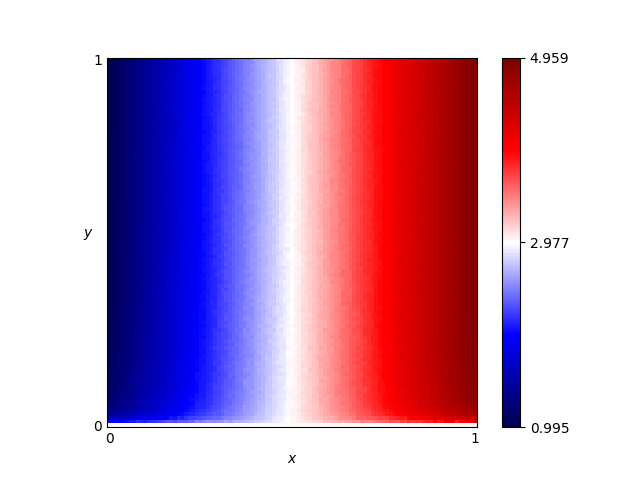

Source data for this figure (header and first rows):
x, y, score
0.46, 0.76, 2.797
0.54, 0.86, 3.152
0.16, 0.19, 1.691
0.61, 0.18, 3.408
0.82, 0.41, 4.245
0.72, 0.66, 3.843
0.63, 0.37, 3.471
0.41, 0.28, 2.624
0.16, 0.44, 1.662
0.8, 0.33, 4.165
0.84, 0.23, 4.292
0.25, 0.48, 2.002
0.62, 0.7, 3.448
0.78, 0.28, 4.077
0.03, 0.68, 1.128
0.57, 0.0, 3.0
0.69, 0.37, 3.749
0.46, 0.05, 2.864
0.65, 0.03, 3.459
0.56, 0.8, 3.223
0.28, 0.44, 2.122
0.65, 0.0, 3.0
0.57, 0.1, 3.261
0.44, 0.29, 2.747
0.63, 0.49, 3.503
0.26, 0.03, 2.217
0.92, 0.27, 4.636
0.69, 0.35, 3.745
0.79, 0.78, 4.104
0.3, 0.26, 2.196
0.98, 0.54, 4.873
0.25, 0.62, 1.998
0.55, 0.43, 3.165
0.19, 0.06, 1.898
0.14, 0.65, 1.566
0.09, 0.65, 1.367
0.92, 1.0, 4.625
0.51, 0.43, 3.024
0.36, 0.66, 2.418
0.33, 0.92, 2.313
0.01, 0.93, 1.037
0.25, 0.81, 1.981
0.9, 0.46, 4.55
0.3, 0.12, 2.234
0.87, 0.59, 4.437
0.8, 0.75, 4.162
0.93, 0.2, 4.663
0.34, 0.41, 2.349
0.05, 0.48, 1.212
0.9, 0.12, 4.509
0.59, 0.65, 3.36
0.72, 0.62, 3.838
0.29, 0.87, 2.141
0.02, 0.72, 1.085
0.8, 0.35, 4.167
0.09, 0.22, 1.416
0.05, 0.61, 1.211
0.49, 0.38, 2.925
0.62, 0.21, 3.461
0.79, 0.55, 4.118
... 10,141 more rows
